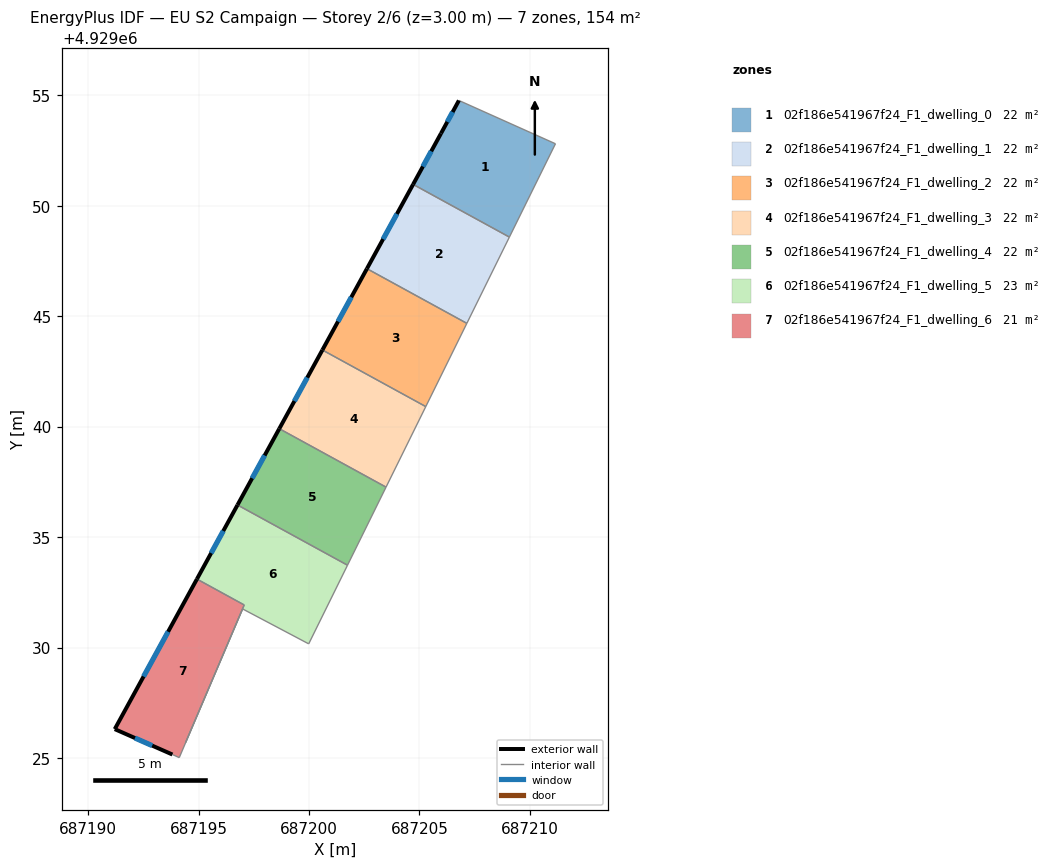
=== STOREY PLAN SPEC (per zone: floor XY polygon, exterior-wall plan segments, windows/doors) ===
zone 1: 02f186e541967f24_F1_dwelling_0  (22.0 m²)
  floor: (687209.07, 4929048.58) (687211.16, 4929052.80) (687206.79, 4929054.76) (687205.97, 4929053.27) (687204.71, 4929050.96)
  exterior wall: (687204.71, 4929050.96) – (687205.97, 4929053.27)  [2.6 m]
    window: (687205.15, 4929051.77) – (687205.53, 4929052.46)  [0.7 m²]
  exterior wall: (687205.97, 4929053.27) – (687206.79, 4929054.76)  [1.7 m]
    window: (687206.26, 4929053.80) – (687206.50, 4929054.24)  [0.5 m²]
  interior walls: 3
zone 2: 02f186e541967f24_F1_dwelling_1  (22.0 m²)
  floor: (687207.14, 4929044.67) (687209.07, 4929048.58) (687204.71, 4929050.96) (687202.62, 4929047.15)
  exterior wall: (687202.62, 4929047.15) – (687204.71, 4929050.96)  [4.3 m]
    window: (687203.35, 4929048.49) – (687203.98, 4929049.63)  [1.2 m²]
  interior walls: 3
zone 3: 02f186e541967f24_F1_dwelling_2  (22.0 m²)
  floor: (687205.29, 4929040.91) (687207.14, 4929044.67) (687202.62, 4929047.15) (687200.60, 4929043.47)
  exterior wall: (687200.60, 4929043.47) – (687202.62, 4929047.15)  [4.2 m]
    window: (687201.31, 4929044.76) – (687201.91, 4929045.86)  [1.1 m²]
  interior walls: 3
zone 4: 02f186e541967f24_F1_dwelling_3  (22.0 m²)
  floor: (687203.49, 4929037.26) (687205.29, 4929040.91) (687200.60, 4929043.47) (687198.65, 4929039.91)
  exterior wall: (687198.65, 4929039.91) – (687200.60, 4929043.47)  [4.1 m]
    window: (687199.34, 4929041.15) – (687199.92, 4929042.22)  [1.1 m²]
  interior walls: 3
zone 5: 02f186e541967f24_F1_dwelling_4  (22.0 m²)
  floor: (687201.74, 4929033.73) (687203.49, 4929037.26) (687198.65, 4929039.91) (687196.76, 4929036.45)
  exterior wall: (687196.76, 4929036.45) – (687198.65, 4929039.91)  [3.9 m]
    window: (687197.43, 4929037.66) – (687197.99, 4929038.69)  [1.1 m²]
  interior walls: 3
zone 6: 02f186e541967f24_F1_dwelling_5  (22.6 m²)
  floor: (687199.98, 4929030.17) (687201.74, 4929033.73) (687196.76, 4929036.45) (687194.93, 4929033.10) (687197.06, 4929031.93) (687194.41, 4929025.71) (687196.99, 4929031.75)
  exterior wall: (687194.93, 4929033.10) – (687196.76, 4929036.45)  [3.8 m]
    window: (687195.57, 4929034.27) – (687196.12, 4929035.28)  [1.0 m²]
  interior walls: 6
zone 7: 02f186e541967f24_F1_dwelling_6  (21.4 m²)
  floor: (687194.12, 4929025.01) (687197.06, 4929031.93) (687194.93, 4929033.10) (687191.20, 4929026.30) (687193.81, 4929025.16)
  exterior wall: (687191.20, 4929026.30) – (687194.93, 4929033.10)  [7.7 m]
    window: (687192.51, 4929028.69) – (687193.62, 4929030.72)  [2.1 m²]
  exterior wall: (687193.81, 4929025.16) – (687191.20, 4929026.30)  [2.9 m]
    window: (687192.90, 4929025.56) – (687192.12, 4929025.90)  [0.8 m²]
  interior walls: 3

=== DERIVED (storey summary) ===
Building: EU S2 Campaign
Storey: 2 of 6  (floor level z = 3.00 m)
Storey gross floor area: 154.2 m²
Zones on this storey: 7
  - 02f186e541967f24_F1_dwelling_0: floor 22.0 m²; exterior wall 4.3 m (13.0 m²); 2 window(s) 1.2 m²; WWR 8.9%
  - 02f186e541967f24_F1_dwelling_1: floor 22.0 m²; exterior wall 4.3 m (13.0 m²); 1 window(s) 1.2 m²; WWR 8.9%
  - 02f186e541967f24_F1_dwelling_2: floor 22.0 m²; exterior wall 4.2 m (12.6 m²); 1 window(s) 1.1 m²; WWR 8.9%
  - 02f186e541967f24_F1_dwelling_3: floor 22.0 m²; exterior wall 4.1 m (12.2 m²); 1 window(s) 1.1 m²; WWR 8.9%
  - 02f186e541967f24_F1_dwelling_4: floor 22.0 m²; exterior wall 3.9 m (11.8 m²); 1 window(s) 1.1 m²; WWR 8.9%
  - 02f186e541967f24_F1_dwelling_5: floor 22.6 m²; exterior wall 3.8 m (11.5 m²); 1 window(s) 1.0 m²; WWR 8.9%
  - 02f186e541967f24_F1_dwelling_6: floor 21.4 m²; exterior wall 10.6 m (31.8 m²); 2 window(s) 2.8 m²; WWR 8.9%
Zone adjacency (shared interzone walls):
  - 02f186e541967f24_F1_dwelling_0 ↔ 02f186e541967f24_F1_dwelling_1
  - 02f186e541967f24_F1_dwelling_1 ↔ 02f186e541967f24_F1_dwelling_2
  - 02f186e541967f24_F1_dwelling_2 ↔ 02f186e541967f24_F1_dwelling_3
  - 02f186e541967f24_F1_dwelling_3 ↔ 02f186e541967f24_F1_dwelling_4
  - 02f186e541967f24_F1_dwelling_4 ↔ 02f186e541967f24_F1_dwelling_5
  - 02f186e541967f24_F1_dwelling_5 ↔ 02f186e541967f24_F1_dwelling_6